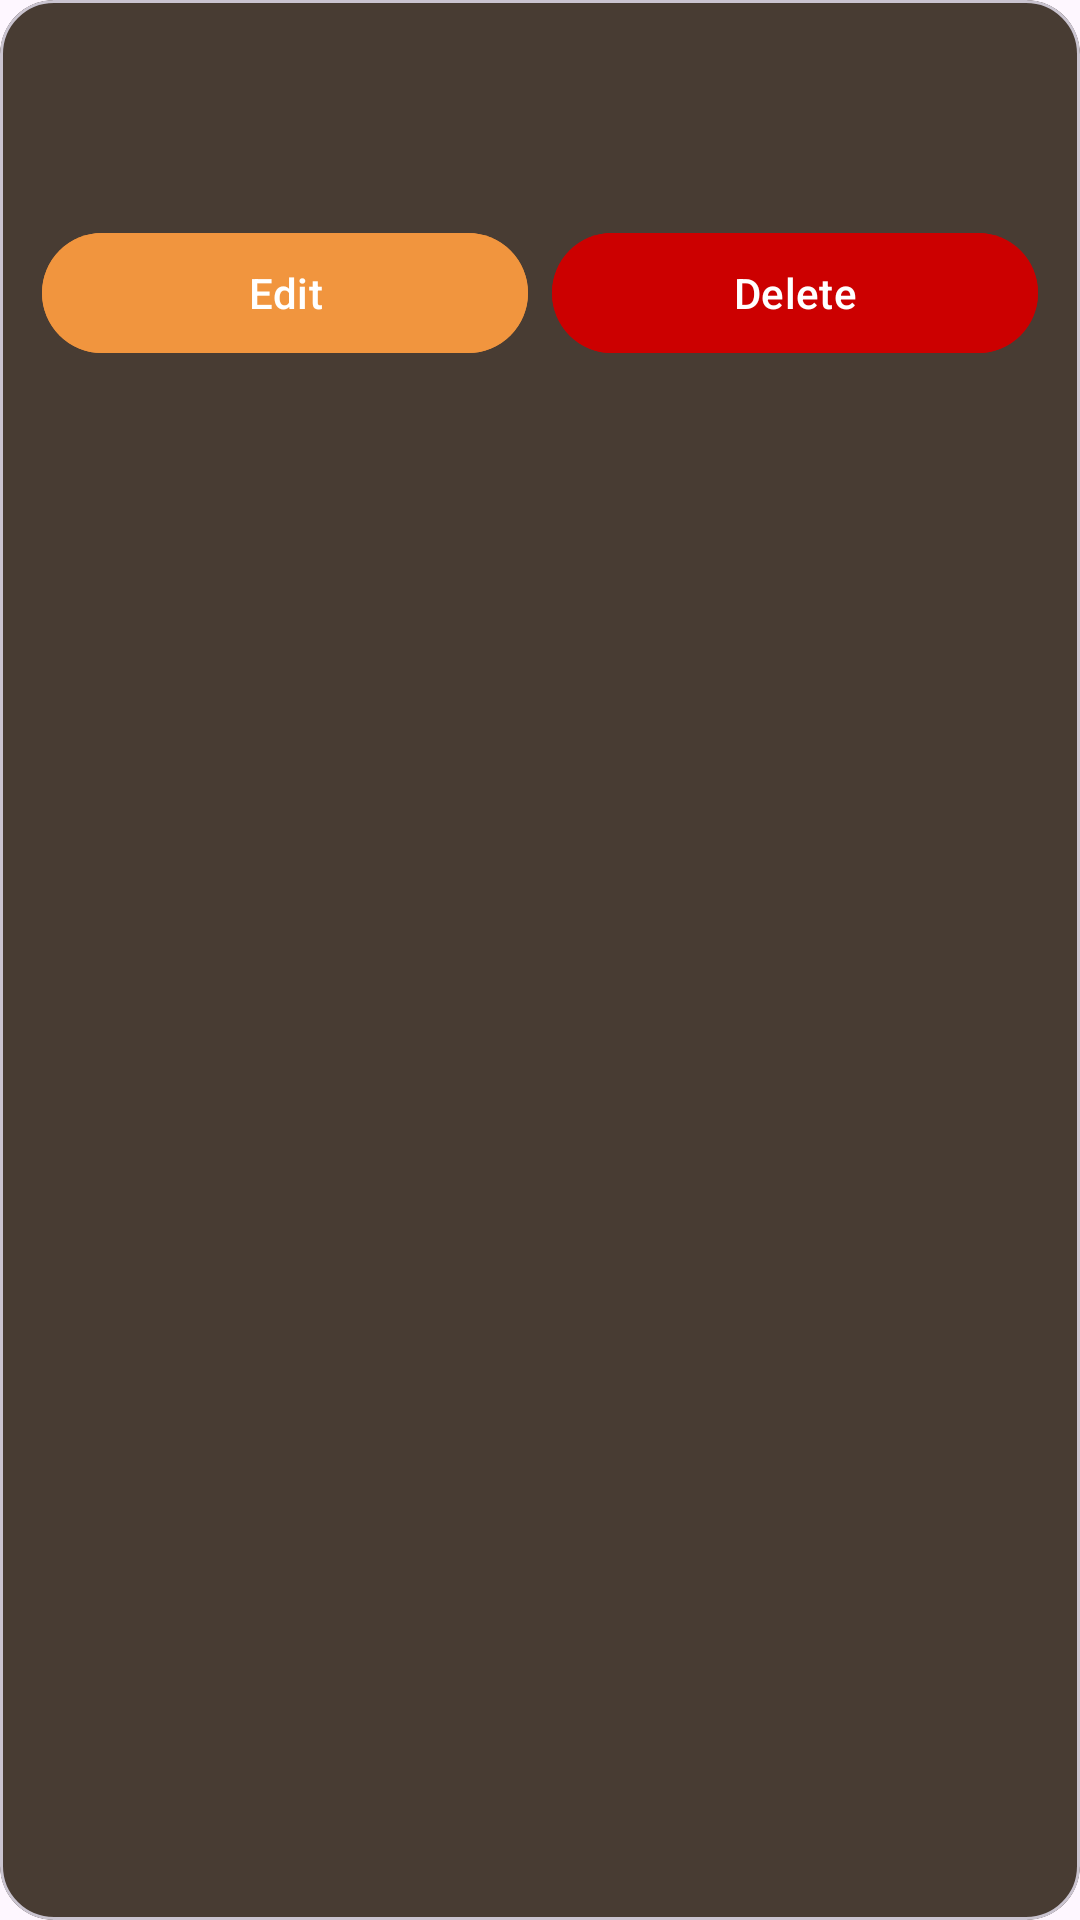

Layout XML and referenced resources for this Android screen:
<!-- AndroidManifest.xml: application theme Theme.CoffeeShop -->
<!-- res/layout/viewholder_admin_category.xml -->
<?xml version="1.0" encoding="utf-8"?>
<com.google.android.material.card.MaterialCardView xmlns:android="http://schemas.android.com/apk/res/android"
    xmlns:app="http://schemas.android.com/apk/res-auto"
    android:layout_width="match_parent"
    android:layout_height="wrap_content"
    android:layout_marginHorizontal="16dp"
    android:layout_marginTop="8dp"
    app:cardBackgroundColor="@color/color3"
    app:cardCornerRadius="18dp">

    <LinearLayout
        android:layout_width="match_parent"
        android:layout_height="wrap_content"
        android:orientation="vertical"
        android:padding="14dp">

        <TextView
            android:id="@+id/titleTxt"
            android:layout_width="match_parent"
            android:layout_height="wrap_content"
            android:textColor="@color/white"
            android:textSize="17sp"
            android:textStyle="bold" />

        <TextView
            android:id="@+id/idTxt"
            android:layout_width="match_parent"
            android:layout_height="wrap_content"
            android:layout_marginTop="6dp"
            android:textColor="@color/warm_gray" />

        <LinearLayout
            android:layout_width="match_parent"
            android:layout_height="wrap_content"
            android:layout_marginTop="12dp"
            android:orientation="horizontal">

            <com.google.android.material.button.MaterialButton
                android:id="@+id/editBtn"
                android:layout_width="0dp"
                android:layout_height="wrap_content"
                android:layout_marginEnd="8dp"
                android:layout_weight="1"
                android:backgroundTint="@color/color1"
                android:text="@string/edit"
                android:textAllCaps="false"
                android:textColor="@color/white" />

            <com.google.android.material.button.MaterialButton
                android:id="@+id/deleteBtn"
                android:layout_width="0dp"
                android:layout_height="wrap_content"
                android:layout_weight="1"
                android:backgroundTint="@android:color/holo_red_dark"
                android:text="@string/delete"
                android:textAllCaps="false"
                android:textColor="@color/white" />
        </LinearLayout>
    </LinearLayout>

</com.google.android.material.card.MaterialCardView>
<!-- resources referenced by this layout -->
<resources>
  <color name="color1">#F1953E</color>
  <color name="color3">#483C33</color>
  <color name="warm_gray">#D2C4BA</color>
  <color name="white">#FFFFFFFF</color>
  <string name="delete">Delete</string>
  <string name="edit">Edit</string>
  <style name="Theme.CoffeeShop" parent="Base.Theme.CoffeeShop" />
  <style name="Base.Theme.CoffeeShop" parent="Theme.Material3.DayNight.NoActionBar">
          
          
      </style>
</resources>
